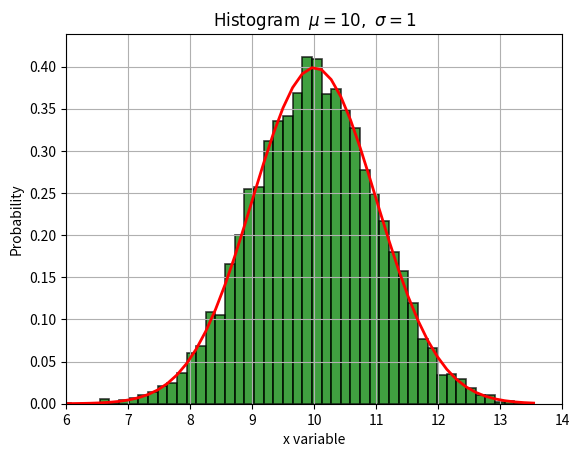

Write the Python code that produced this figure.
#!/usr/bin/env python3


"""
that’s all the Kalman filter is:
a Bayesian filter that assumes all the probability density functions involved in Gaussian distributions.
we are no longer modeling probabilities in a discrete state space, 
but will work with continuous variables.
a bar plot that shows the frequency of occurrences is called a Histogram

We could have aimed at building a more precise Bayes Filter by subdividing the corridor into smaller grid cells. If we choose very small grid cells, we will end up with a belief vector with several thousand
location probability values. Running a Bayes filter on huge data vectors at a rapid rate can produce a computational load that might be high enough to become impractical or even impossible to compute.
So, what do we do in order to increase the precision of our filter?
Let's take a second to recall the shape of the discrete distribution we used to model the noisy light sensor and noisy odometry sensor in the previous unit. Those distribuitons had one peak in the center
and spread symmetrically on both sides of the peak, resembling the shape of a bell.
How is this useful?
This is where Gaussian distributions come into play.




"""

import numpy as np
import scipy.stats
import matplotlib.pyplot as plt

mu = 10
sigma = 1

X = mu + sigma*np.random.randn(10000)

bins = 50

n, bins , patches = plt.hist(X, bins , density=1 , facecolor='green' , alpha=0.75 , edgecolor='black',linewidth=1.2)

y = scipy.stats.norm.pdf(bins , mu , sigma)
l = plt.plot(bins , y , 'r-' , linewidth=2 , label='Inline label')

ymax = y.max()

plt.xlabel('x variable')
plt.ylabel('Probability')
plt.title(r'$\mathrm{Histogram\:}\ \mu='+str(mu)+',\ \sigma='+str(sigma)+'$')
viewport = [mu-4*sigma, mu+4*sigma, 0 , ymax*1.1]
plt.axis(viewport)
plt.grid(True)
plt.show()